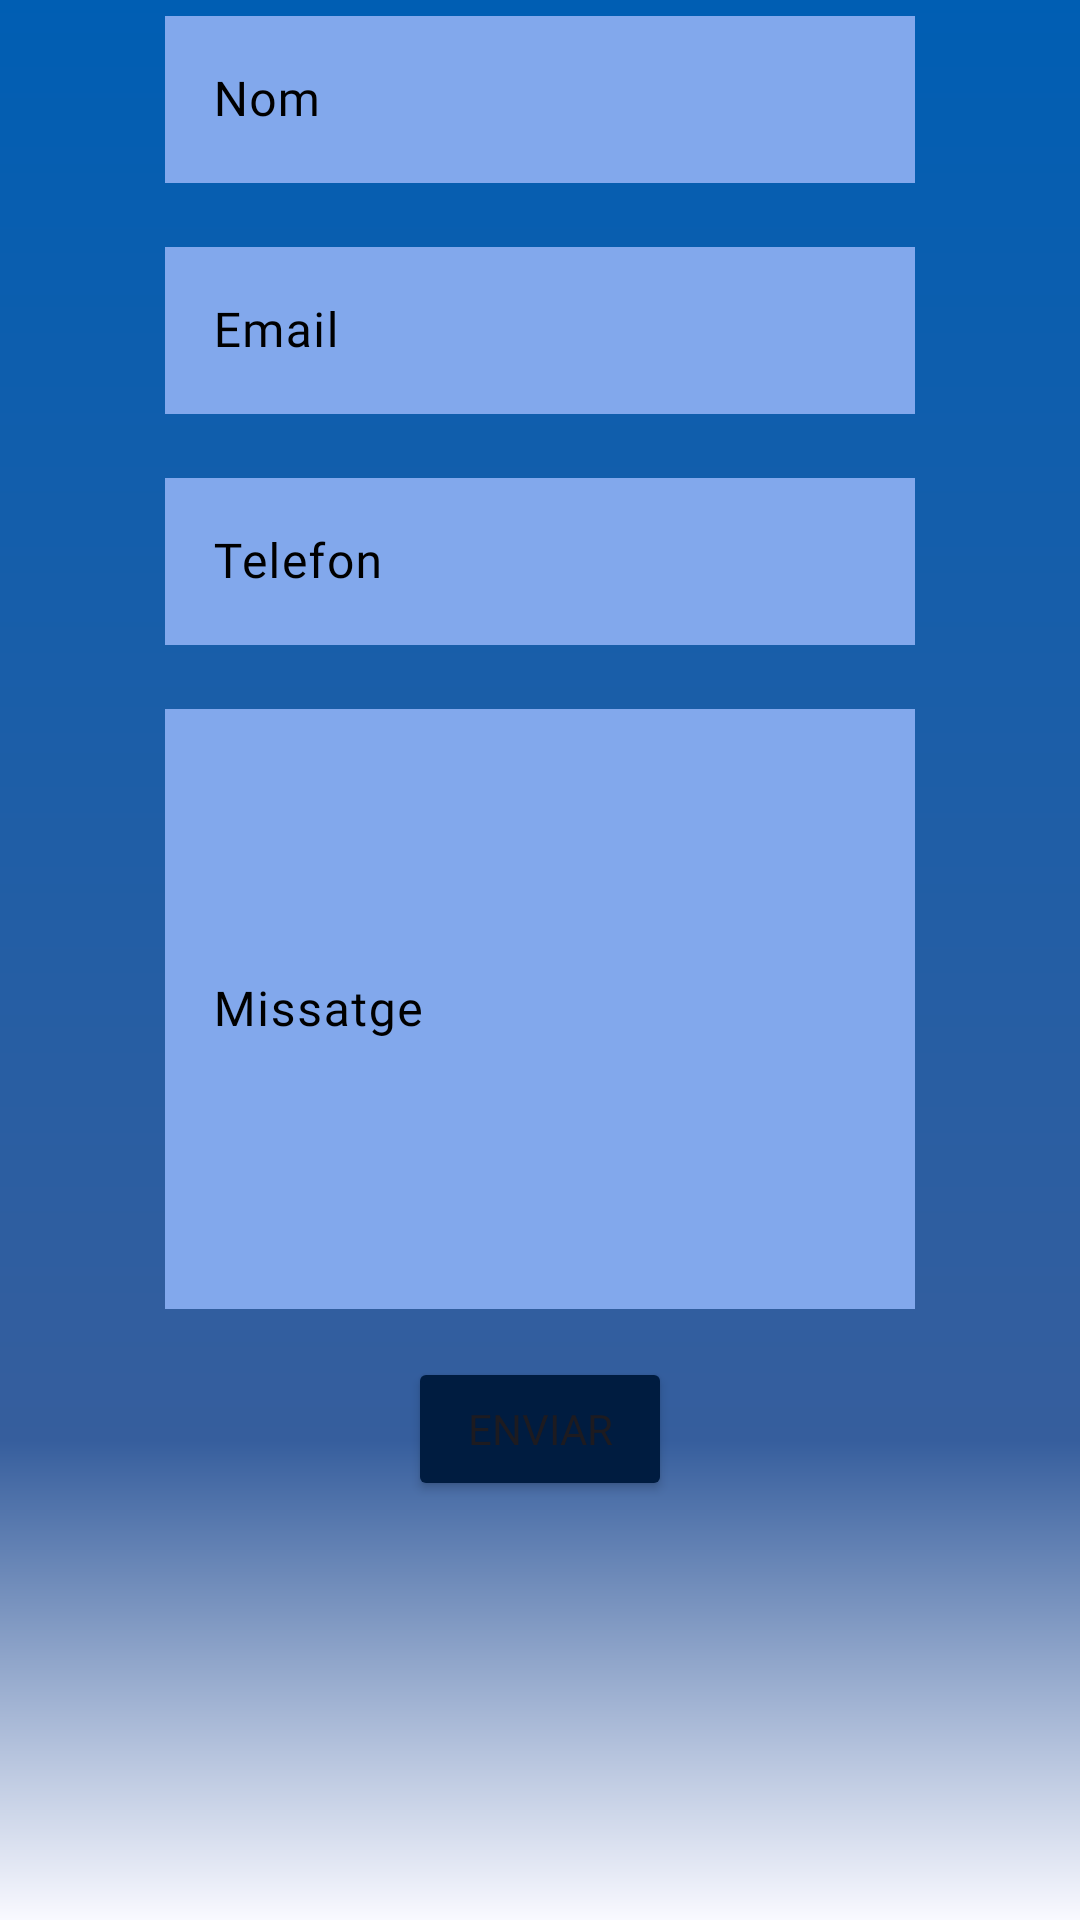

This screen was rendered from an Android layout file. Write that file and the resources it references.
<!-- AndroidManifest.xml: application theme AppTheme -->
<!-- res/layout/fragment_contact.xml -->
<?xml version="1.0" encoding="utf-8"?>
<LinearLayout xmlns:android="http://schemas.android.com/apk/res/android"
    xmlns:app="http://schemas.android.com/apk/res-auto"
    xmlns:tools="http://schemas.android.com/tools"
    android:layout_width="match_parent"
    android:layout_height="match_parent"
    android:background="@drawable/shade"
    android:orientation="vertical"
    tools:context=".ContactFragment">

    <com.google.android.material.textfield.TextInputLayout
        android:layout_width="250dp"
        android:layout_height="wrap_content"
        android:layout_gravity="center_horizontal"
        android:hint="Nom"
        android:textAlignment="center"
        android:textColorHint="@color/black"
        app:boxStrokeColor="@color/black"
        app:hintTextColor="@color/black">

        <com.google.android.material.textfield.TextInputEditText
            android:id="@+id/contact_name_text"
            android:layout_width="match_parent"
            android:layout_height="wrap_content"
            android:background="@color/md_theme_primaryContainer"
            android:fontFamily="@font/dm_sans"
            android:textColor="@color/white" />

    </com.google.android.material.textfield.TextInputLayout>

    <com.google.android.material.textfield.TextInputLayout
        android:layout_width="250dp"
        android:layout_height="wrap_content"
        android:layout_gravity="center_horizontal"
        android:layout_marginTop="16dp"
        android:hint="Email"
        android:textAlignment="center"
        android:textColorHint="@color/black"
        app:boxStrokeColor="@color/black"
        app:hintTextColor="@color/black">

        <com.google.android.material.textfield.TextInputEditText
            android:id="@+id/contact_email_text"
            android:layout_width="match_parent"
            android:layout_height="wrap_content"
            android:background="@color/md_theme_primaryContainer"
            android:fontFamily="@font/dm_sans"
            android:textColor="@color/white" />

    </com.google.android.material.textfield.TextInputLayout>

    <com.google.android.material.textfield.TextInputLayout
        android:layout_width="250dp"
        android:layout_height="wrap_content"
        android:layout_gravity="center_horizontal"
        android:layout_marginTop="16dp"
        android:hint="Telefon"
        android:textAlignment="center"
        android:textColorHint="@color/black"
        app:boxStrokeColor="@color/black"
        app:hintTextColor="@color/black">

        <com.google.android.material.textfield.TextInputEditText
            android:id="@+id/contact_telephone_text"
            android:layout_width="match_parent"
            android:layout_height="wrap_content"
            android:background="@color/md_theme_primaryContainer"
            android:fontFamily="@font/dm_sans"
            android:textColor="@color/white" />

    </com.google.android.material.textfield.TextInputLayout>

    <com.google.android.material.textfield.TextInputLayout
        android:layout_width="250dp"
        android:layout_height="wrap_content"
        android:layout_gravity="center_horizontal"
        android:layout_marginTop="16dp"
        android:hint="Missatge"
        android:textAlignment="center"
        android:textColorHint="@color/black"
        app:boxStrokeColor="@color/black"
        app:hintTextColor="@color/black">

        <com.google.android.material.textfield.TextInputEditText
            android:id="@+id/contact_message_text"
            android:layout_width="match_parent"
            android:layout_height="200dp"
            android:background="@color/md_theme_primaryContainer"
            android:fontFamily="@font/dm_sans"
            android:textColor="@color/white" />

    </com.google.android.material.textfield.TextInputLayout>

    <Button
        android:id="@+id/send_button"
        android:layout_width="wrap_content"
        android:layout_height="wrap_content"
        android:layout_gravity="center"
        android:layout_marginTop="16dp"
        android:backgroundTint="@color/md_theme_onPrimaryContainer"
        android:text="Enviar" />

</LinearLayout>
<!-- resources referenced by this layout -->
<resources>
  <color name="black">#FF000000</color>
  <color name="md_theme_onPrimaryContainer">#001C40</color>
  <color name="md_theme_primaryContainer">#82A8EC</color>
  <color name="white">#FFFFFFFF</color>
  <!-- drawable shade (drawable) -->
  <?xml version="1.0" encoding="utf-8"?>
  <shape xmlns:android="http://schemas.android.com/apk/res/android">
  
      <gradient
          android:type="linear"
          android:angle="90"
          android:centerX="0.25"
          android:startColor="@color/md_theme_background"
          android:centerColor="@color/md_theme_primary"
          android:endColor="@color/md_theme_secondary"
          />
  
  </shape>
  <color name="md_theme_background">#F9F9FF</color>
  <color name="md_theme_primary">#365E9D</color>
  <color name="md_theme_secondary">#005EB3</color>
  <color name="md_theme_onPrimary">#FFFFFF</color>
  <color name="md_theme_onSecondary">#FFFFFF</color>
  <color name="md_theme_secondaryContainer">#589EFF</color>
  <color name="md_theme_onSecondaryContainer">#000F27</color>
  <color name="md_theme_tertiary">#834497</color>
  <color name="md_theme_onTertiary">#FFFFFF</color>
  <color name="md_theme_tertiaryContainer">#EFAFFF</color>
  <color name="md_theme_onTertiaryContainer">#56176B</color>
  <color name="md_theme_error">#BA1A1A</color>
  <color name="md_theme_onError">#FFFFFF</color>
  <color name="md_theme_errorContainer">#FFDAD6</color>
  <color name="md_theme_onErrorContainer">#410002</color>
  <color name="md_theme_onBackground">#1A1C20</color>
  <color name="md_theme_surface">#F9F9FF</color>
  <color name="md_theme_onSurface">#1A1C20</color>
  <color name="md_theme_surfaceVariant">#DFE2EE</color>
  <color name="md_theme_onSurfaceVariant">#434750</color>
  <color name="md_theme_outline">#737781</color>
  <color name="md_theme_outlineVariant">#C3C6D2</color>
  <color name="md_theme_inverseSurface">#2F3035</color>
  <color name="md_theme_inverseOnSurface">#F1F0F6</color>
  <color name="md_theme_inversePrimary">#AAC7FF</color>
  <color name="md_theme_primaryFixed">#D6E3FF</color>
  <color name="md_theme_onPrimaryFixed">#001B3E</color>
  <color name="md_theme_primaryFixedDim">#AAC7FF</color>
  <color name="md_theme_onPrimaryFixedVariant">#194683</color>
  <color name="md_theme_secondaryFixed">#D5E3FF</color>
  <color name="md_theme_onSecondaryFixed">#001B3C</color>
  <color name="md_theme_secondaryFixedDim">#A8C8FF</color>
  <color name="md_theme_onSecondaryFixedVariant">#004689</color>
  <color name="md_theme_tertiaryFixed">#FAD7FF</color>
  <color name="md_theme_onTertiaryFixed">#330044</color>
  <color name="md_theme_tertiaryFixedDim">#F0B0FF</color>
  <color name="md_theme_onTertiaryFixedVariant">#692B7D</color>
  <color name="md_theme_surfaceDim">#DAD9DF</color>
  <color name="md_theme_surfaceBright">#F9F9FF</color>
  <color name="md_theme_surfaceContainerLowest">#FFFFFF</color>
  <color name="md_theme_surfaceContainerLow">#F3F3F9</color>
  <color name="md_theme_surfaceContainer">#EEEDF3</color>
  <color name="md_theme_surfaceContainerHigh">#E8E7ED</color>
  <color name="md_theme_surfaceContainerHighest">#E2E2E8</color>
</resources>
